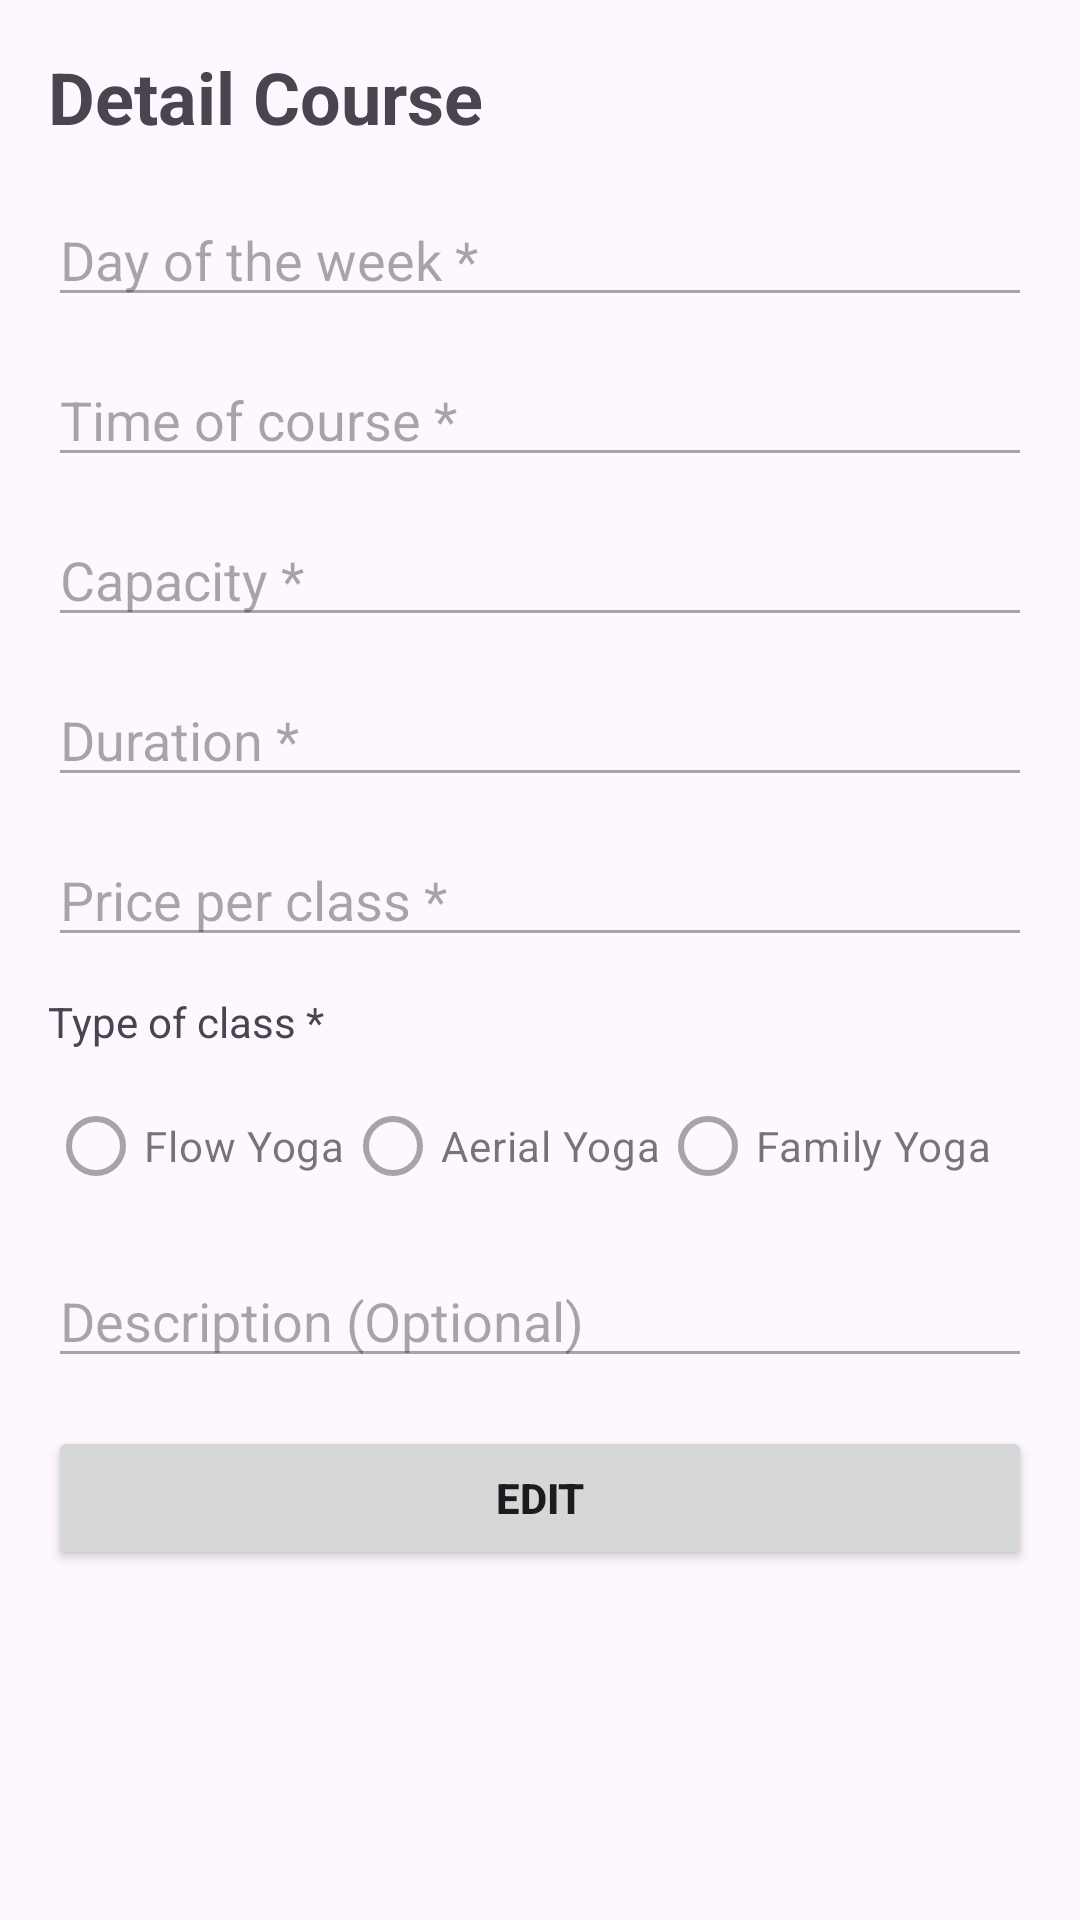

Here is an Android app screen rendered from its layout file. Give the layout XML and the strings, colors and styles it references.
<!-- AndroidManifest.xml: application theme Theme.YogaAdminApp -->
<!-- res/layout/activity_detail_course.xml -->
<?xml version="1.0" encoding="utf-8"?>
<ScrollView xmlns:android="http://schemas.android.com/apk/res/android"
    android:layout_width="match_parent"
    android:layout_height="match_parent"
    android:padding="16dp">

    <LinearLayout
        android:layout_width="match_parent"
        android:layout_height="wrap_content"
        android:orientation="vertical">

        <TextView
            android:layout_width="match_parent"
            android:layout_height="wrap_content"
            android:text="Detail Course"
            android:textSize="24sp"
            android:textStyle="bold"
            android:layout_marginBottom="16dp" />

        <EditText
            android:id="@+id/edtDay"
            android:layout_width="match_parent"
            android:layout_height="wrap_content"
            android:hint="Day of the week *"
            android:inputType="text"
            android:enabled="false"
            android:layout_marginBottom="12dp" />

        <EditText
            android:id="@+id/edtTime"
            android:layout_width="match_parent"
            android:layout_height="wrap_content"
            android:hint="Time of course *"
            android:inputType="time"
            android:enabled="false"
            android:layout_marginBottom="12dp" />

        <EditText
            android:id="@+id/edtCapacity"
            android:layout_width="match_parent"
            android:layout_height="wrap_content"
            android:hint="Capacity *"
            android:inputType="number"
            android:enabled="false"
            android:layout_marginBottom="12dp" />

        <EditText
            android:id="@+id/edtDuration"
            android:layout_width="match_parent"
            android:layout_height="wrap_content"
            android:hint="Duration *"
            android:inputType="number"
            android:enabled="false"
            android:layout_marginBottom="12dp" />

        <EditText
            android:id="@+id/edtPrice"
            android:layout_width="match_parent"
            android:layout_height="wrap_content"
            android:hint="Price per class *"
            android:inputType="numberDecimal"
            android:enabled="false"
            android:layout_marginBottom="12dp" />

        <TextView
            android:layout_width="match_parent"
            android:layout_height="wrap_content"
            android:text="Type of class *"
            android:layout_marginBottom="8dp" />

        <RadioGroup
            android:id="@+id/rgType"
            android:layout_width="match_parent"
            android:layout_height="wrap_content"
            android:orientation="horizontal"
            android:layout_marginBottom="12dp"
            android:enabled="false">

            <RadioButton
                android:id="@+id/rbFlowYoga"
                android:layout_width="wrap_content"
                android:layout_height="wrap_content"
                android:text="Flow Yoga"
                android:enabled="false" />

            <RadioButton
                android:id="@+id/rbAerialYoga"
                android:layout_width="wrap_content"
                android:layout_height="wrap_content"
                android:text="Aerial Yoga"
                android:enabled="false" />

            <RadioButton
                android:id="@+id/rbFamilyYoga"
                android:layout_width="wrap_content"
                android:layout_height="wrap_content"
                android:text="Family Yoga"
                android:enabled="false" />
        </RadioGroup>

        <EditText
            android:id="@+id/edtDescription"
            android:layout_width="match_parent"
            android:layout_height="wrap_content"
            android:hint="Description (Optional)"
            android:enabled="false"
            android:layout_marginBottom="16dp" />

        <Button
            android:id="@+id/btnEdit"
            android:layout_width="match_parent"
            android:layout_height="wrap_content"
            android:text="Edit"
            android:textStyle="bold"
            android:layout_marginBottom="8dp" />

        <Button
            android:id="@+id/btnUpdate"
            android:layout_width="match_parent"
            android:layout_height="wrap_content"
            android:text="Update"
            android:textStyle="bold"
            android:visibility="gone" />
    </LinearLayout>
</ScrollView>
<!-- resources referenced by this layout -->
<resources>
  <style name="Theme.YogaAdminApp" parent="Base.Theme.YogaAdminApp" />
  <style name="Base.Theme.YogaAdminApp" parent="Theme.Material3.DayNight.NoActionBar">
          
          
      </style>
</resources>
